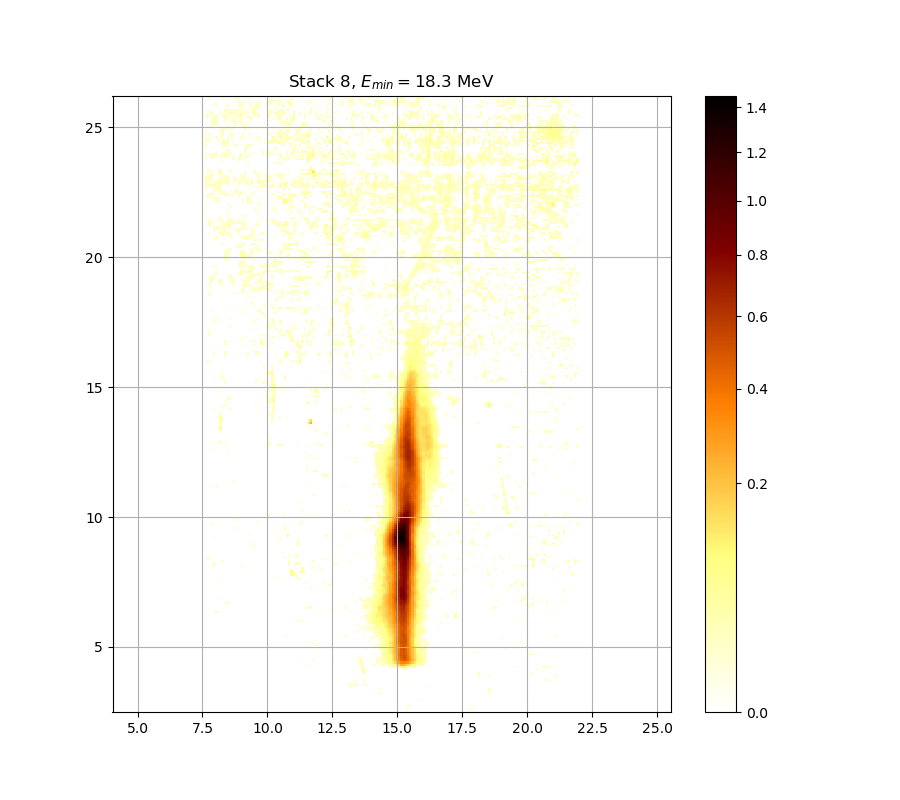

The file beside this chart, header and first rows:
0.000000000000000000e+00, 0.000000000000000000e+00, 0.000000000000000000e+00, 0.000000000000000000e+00, 0.000000000000000000e+00, 0.000000000000000000e+00, 0.000000000000000000e+00, 0.000000000000000000e+00, 0.000000000000000000e+00, 0.000000000000000000e+00, 0.000000000000000000e+00, 0.000000000000000000e+00, 0.000000000000000000e+00, 0.000000000000000000e+00, 0.000000000000000000e+00, 0.000000000000000000e+00, 0.000000000000000000e+00, 0.000000000000000000e+00, 0.000000000000000000e+00, 0.000000000000000000e+00, 0.000000000000000000e+00, 0.000000000000000000e+00, 0.000000000000000000e+00, 0.000000000000000000e+00
0.000000000000000000e+00, 0.000000000000000000e+00, 0.000000000000000000e+00, 0.000000000000000000e+00, 0.000000000000000000e+00, 0.000000000000000000e+00, 0.000000000000000000e+00, 0.000000000000000000e+00, 0.000000000000000000e+00, 0.000000000000000000e+00, 0.000000000000000000e+00, 0.000000000000000000e+00, 0.000000000000000000e+00, 0.000000000000000000e+00, 0.000000000000000000e+00, 0.000000000000000000e+00, 0.000000000000000000e+00, 0.000000000000000000e+00, 0.000000000000000000e+00, 0.000000000000000000e+00, 0.000000000000000000e+00, 0.000000000000000000e+00, 0.000000000000000000e+00, 0.000000000000000000e+00
0.000000000000000000e+00, 0.000000000000000000e+00, 0.000000000000000000e+00, 0.000000000000000000e+00, 0.000000000000000000e+00, 0.000000000000000000e+00, 0.000000000000000000e+00, 0.000000000000000000e+00, 0.000000000000000000e+00, 0.000000000000000000e+00, 0.000000000000000000e+00, 0.000000000000000000e+00, 0.000000000000000000e+00, 0.000000000000000000e+00, 0.000000000000000000e+00, 0.000000000000000000e+00, 0.000000000000000000e+00, 0.000000000000000000e+00, 0.000000000000000000e+00, 0.000000000000000000e+00, 0.000000000000000000e+00, 0.000000000000000000e+00, 0.000000000000000000e+00, 0.000000000000000000e+00
0.000000000000000000e+00, 0.000000000000000000e+00, 0.000000000000000000e+00, 0.000000000000000000e+00, 0.000000000000000000e+00, 0.000000000000000000e+00, 0.000000000000000000e+00, 0.000000000000000000e+00, 0.000000000000000000e+00, 0.000000000000000000e+00, 0.000000000000000000e+00, 0.000000000000000000e+00, 0.000000000000000000e+00, 0.000000000000000000e+00, 0.000000000000000000e+00, 0.000000000000000000e+00, 0.000000000000000000e+00, 0.000000000000000000e+00, 0.000000000000000000e+00, 0.000000000000000000e+00, 0.000000000000000000e+00, 0.000000000000000000e+00, 0.000000000000000000e+00, 0.000000000000000000e+00
0.000000000000000000e+00, 0.000000000000000000e+00, 0.000000000000000000e+00, 0.000000000000000000e+00, 0.000000000000000000e+00, 0.000000000000000000e+00, 0.000000000000000000e+00, 0.000000000000000000e+00, 0.000000000000000000e+00, 0.000000000000000000e+00, 0.000000000000000000e+00, 0.000000000000000000e+00, 0.000000000000000000e+00, 0.000000000000000000e+00, 0.000000000000000000e+00, 0.000000000000000000e+00, 0.000000000000000000e+00, 0.000000000000000000e+00, 0.000000000000000000e+00, 0.000000000000000000e+00, 0.000000000000000000e+00, 0.000000000000000000e+00, 0.000000000000000000e+00, 0.000000000000000000e+00
0.000000000000000000e+00, 0.000000000000000000e+00, 0.000000000000000000e+00, 0.000000000000000000e+00, 0.000000000000000000e+00, 0.000000000000000000e+00, 0.000000000000000000e+00, 0.000000000000000000e+00, 0.000000000000000000e+00, 0.000000000000000000e+00, 0.000000000000000000e+00, 0.000000000000000000e+00, 0.000000000000000000e+00, 0.000000000000000000e+00, 0.000000000000000000e+00, 0.000000000000000000e+00, 0.000000000000000000e+00, 0.000000000000000000e+00, 0.000000000000000000e+00, 0.000000000000000000e+00, 0.000000000000000000e+00, 0.000000000000000000e+00, 0.000000000000000000e+00, 0.000000000000000000e+00
0.000000000000000000e+00, 0.000000000000000000e+00, 0.000000000000000000e+00, 0.000000000000000000e+00, 0.000000000000000000e+00, 0.000000000000000000e+00, 0.000000000000000000e+00, 0.000000000000000000e+00, 0.000000000000000000e+00, 0.000000000000000000e+00, 0.000000000000000000e+00, 0.000000000000000000e+00, 0.000000000000000000e+00, 0.000000000000000000e+00, 0.000000000000000000e+00, 0.000000000000000000e+00, 0.000000000000000000e+00, 0.000000000000000000e+00, 0.000000000000000000e+00, 0.000000000000000000e+00, 0.000000000000000000e+00, 0.000000000000000000e+00, 0.000000000000000000e+00, 0.000000000000000000e+00
0.000000000000000000e+00, 0.000000000000000000e+00, 0.000000000000000000e+00, 0.000000000000000000e+00, 0.000000000000000000e+00, 0.000000000000000000e+00, 0.000000000000000000e+00, 0.000000000000000000e+00, 0.000000000000000000e+00, 0.000000000000000000e+00, 0.000000000000000000e+00, 0.000000000000000000e+00, 0.000000000000000000e+00, 0.000000000000000000e+00, 0.000000000000000000e+00, 0.000000000000000000e+00, 0.000000000000000000e+00, 0.000000000000000000e+00, 0.000000000000000000e+00, 0.000000000000000000e+00, 0.000000000000000000e+00, 0.000000000000000000e+00, 0.000000000000000000e+00, 0.000000000000000000e+00
0.000000000000000000e+00, 0.000000000000000000e+00, 0.000000000000000000e+00, 0.000000000000000000e+00, 0.000000000000000000e+00, 0.000000000000000000e+00, 0.000000000000000000e+00, 0.000000000000000000e+00, 0.000000000000000000e+00, 0.000000000000000000e+00, 0.000000000000000000e+00, 0.000000000000000000e+00, 0.000000000000000000e+00, 0.000000000000000000e+00, 0.000000000000000000e+00, 0.000000000000000000e+00, 0.000000000000000000e+00, 0.000000000000000000e+00, 0.000000000000000000e+00, 0.000000000000000000e+00, 0.000000000000000000e+00, 0.000000000000000000e+00, 0.000000000000000000e+00, 0.000000000000000000e+00
0.000000000000000000e+00, 0.000000000000000000e+00, 0.000000000000000000e+00, 0.000000000000000000e+00, 0.000000000000000000e+00, 0.000000000000000000e+00, 0.000000000000000000e+00, 0.000000000000000000e+00, 0.000000000000000000e+00, 0.000000000000000000e+00, 0.000000000000000000e+00, 0.000000000000000000e+00, 0.000000000000000000e+00, 0.000000000000000000e+00, 0.000000000000000000e+00, 0.000000000000000000e+00, 0.000000000000000000e+00, 0.000000000000000000e+00, 0.000000000000000000e+00, 0.000000000000000000e+00, 0.000000000000000000e+00, 0.000000000000000000e+00, 0.000000000000000000e+00, 0.000000000000000000e+00
0.000000000000000000e+00, 0.000000000000000000e+00, 0.000000000000000000e+00, 0.000000000000000000e+00, 0.000000000000000000e+00, 0.000000000000000000e+00, 0.000000000000000000e+00, 0.000000000000000000e+00, 0.000000000000000000e+00, 0.000000000000000000e+00, 0.000000000000000000e+00, 0.000000000000000000e+00, 0.000000000000000000e+00, 0.000000000000000000e+00, 0.000000000000000000e+00, 0.000000000000000000e+00, 0.000000000000000000e+00, 0.000000000000000000e+00, 0.000000000000000000e+00, 0.000000000000000000e+00, 0.000000000000000000e+00, 0.000000000000000000e+00, 0.000000000000000000e+00, 0.000000000000000000e+00
0.000000000000000000e+00, 0.000000000000000000e+00, 0.000000000000000000e+00, 0.000000000000000000e+00, 0.000000000000000000e+00, 0.000000000000000000e+00, 0.000000000000000000e+00, 0.000000000000000000e+00, 0.000000000000000000e+00, 0.000000000000000000e+00, 0.000000000000000000e+00, 0.000000000000000000e+00, 0.000000000000000000e+00, 0.000000000000000000e+00, 0.000000000000000000e+00, 0.000000000000000000e+00, 0.000000000000000000e+00, 0.000000000000000000e+00, 0.000000000000000000e+00, 0.000000000000000000e+00, 0.000000000000000000e+00, 0.000000000000000000e+00, 0.000000000000000000e+00, 0.000000000000000000e+00
0.000000000000000000e+00, 0.000000000000000000e+00, 0.000000000000000000e+00, 0.000000000000000000e+00, 0.000000000000000000e+00, 0.000000000000000000e+00, 0.000000000000000000e+00, 0.000000000000000000e+00, 0.000000000000000000e+00, 0.000000000000000000e+00, 0.000000000000000000e+00, 0.000000000000000000e+00, 0.000000000000000000e+00, 0.000000000000000000e+00, 0.000000000000000000e+00, 0.000000000000000000e+00, 0.000000000000000000e+00, 0.000000000000000000e+00, 0.000000000000000000e+00, 0.000000000000000000e+00, 0.000000000000000000e+00, 0.000000000000000000e+00, 0.000000000000000000e+00, 0.000000000000000000e+00
0.000000000000000000e+00, 0.000000000000000000e+00, 0.000000000000000000e+00, 0.000000000000000000e+00, 0.000000000000000000e+00, 0.000000000000000000e+00, 0.000000000000000000e+00, 0.000000000000000000e+00, 0.000000000000000000e+00, 0.000000000000000000e+00, 0.000000000000000000e+00, 0.000000000000000000e+00, 0.000000000000000000e+00, 0.000000000000000000e+00, 0.000000000000000000e+00, 0.000000000000000000e+00, 0.000000000000000000e+00, 0.000000000000000000e+00, 0.000000000000000000e+00, 0.000000000000000000e+00, 0.000000000000000000e+00, 0.000000000000000000e+00, 0.000000000000000000e+00, 0.000000000000000000e+00
0.000000000000000000e+00, 0.000000000000000000e+00, 0.000000000000000000e+00, 0.000000000000000000e+00, 0.000000000000000000e+00, 0.000000000000000000e+00, 0.000000000000000000e+00, 0.000000000000000000e+00, 0.000000000000000000e+00, 0.000000000000000000e+00, 0.000000000000000000e+00, 0.000000000000000000e+00, 0.000000000000000000e+00, 0.000000000000000000e+00, 0.000000000000000000e+00, 0.000000000000000000e+00, 0.000000000000000000e+00, 0.000000000000000000e+00, 0.000000000000000000e+00, 0.000000000000000000e+00, 0.000000000000000000e+00, 0.000000000000000000e+00, 0.000000000000000000e+00, 0.000000000000000000e+00
0.000000000000000000e+00, 0.000000000000000000e+00, 0.000000000000000000e+00, 0.000000000000000000e+00, 0.000000000000000000e+00, 0.000000000000000000e+00, 0.000000000000000000e+00, 0.000000000000000000e+00, 0.000000000000000000e+00, 0.000000000000000000e+00, 0.000000000000000000e+00, 0.000000000000000000e+00, 0.000000000000000000e+00, 0.000000000000000000e+00, 0.000000000000000000e+00, 0.000000000000000000e+00, 0.000000000000000000e+00, 0.000000000000000000e+00, 0.000000000000000000e+00, 0.000000000000000000e+00, 0.000000000000000000e+00, 0.000000000000000000e+00, 0.000000000000000000e+00, 0.000000000000000000e+00
0.000000000000000000e+00, 0.000000000000000000e+00, 0.000000000000000000e+00, 0.000000000000000000e+00, 0.000000000000000000e+00, 0.000000000000000000e+00, 0.000000000000000000e+00, 0.000000000000000000e+00, 0.000000000000000000e+00, 0.000000000000000000e+00, 0.000000000000000000e+00, 0.000000000000000000e+00, 0.000000000000000000e+00, 0.000000000000000000e+00, 0.000000000000000000e+00, 0.000000000000000000e+00, 0.000000000000000000e+00, 0.000000000000000000e+00, 0.000000000000000000e+00, 0.000000000000000000e+00, 0.000000000000000000e+00, 0.000000000000000000e+00, 0.000000000000000000e+00, 0.000000000000000000e+00
0.000000000000000000e+00, 0.000000000000000000e+00, 0.000000000000000000e+00, 0.000000000000000000e+00, 0.000000000000000000e+00, 0.000000000000000000e+00, 0.000000000000000000e+00, 0.000000000000000000e+00, 0.000000000000000000e+00, 0.000000000000000000e+00, 0.000000000000000000e+00, 0.000000000000000000e+00, 0.000000000000000000e+00, 0.000000000000000000e+00, 0.000000000000000000e+00, 0.000000000000000000e+00, 0.000000000000000000e+00, 0.000000000000000000e+00, 0.000000000000000000e+00, 0.000000000000000000e+00, 0.000000000000000000e+00, 0.000000000000000000e+00, 0.000000000000000000e+00, 0.000000000000000000e+00
0.000000000000000000e+00, 0.000000000000000000e+00, 0.000000000000000000e+00, 0.000000000000000000e+00, 0.000000000000000000e+00, 0.000000000000000000e+00, 0.000000000000000000e+00, 0.000000000000000000e+00, 0.000000000000000000e+00, 0.000000000000000000e+00, 0.000000000000000000e+00, 0.000000000000000000e+00, 0.000000000000000000e+00, 0.000000000000000000e+00, 0.000000000000000000e+00, 0.000000000000000000e+00, 0.000000000000000000e+00, 0.000000000000000000e+00, 0.000000000000000000e+00, 0.000000000000000000e+00, 0.000000000000000000e+00, 0.000000000000000000e+00, 0.000000000000000000e+00, 0.000000000000000000e+00
0.000000000000000000e+00, 0.000000000000000000e+00, 0.000000000000000000e+00, 0.000000000000000000e+00, 0.000000000000000000e+00, 0.000000000000000000e+00, 0.000000000000000000e+00, 0.000000000000000000e+00, 0.000000000000000000e+00, 0.000000000000000000e+00, 0.000000000000000000e+00, 0.000000000000000000e+00, 0.000000000000000000e+00, 0.000000000000000000e+00, 0.000000000000000000e+00, 0.000000000000000000e+00, 0.000000000000000000e+00, 0.000000000000000000e+00, 0.000000000000000000e+00, 0.000000000000000000e+00, 0.000000000000000000e+00, 0.000000000000000000e+00, 0.000000000000000000e+00, 0.000000000000000000e+00
0.000000000000000000e+00, 0.000000000000000000e+00, 0.000000000000000000e+00, 0.000000000000000000e+00, 0.000000000000000000e+00, 0.000000000000000000e+00, 0.000000000000000000e+00, 0.000000000000000000e+00, 0.000000000000000000e+00, 0.000000000000000000e+00, 0.000000000000000000e+00, 0.000000000000000000e+00, 0.000000000000000000e+00, 0.000000000000000000e+00, 0.000000000000000000e+00, 0.000000000000000000e+00, 0.000000000000000000e+00, 0.000000000000000000e+00, 0.000000000000000000e+00, 0.000000000000000000e+00, 0.000000000000000000e+00, 0.000000000000000000e+00, 0.000000000000000000e+00, 0.000000000000000000e+00
0.000000000000000000e+00, 0.000000000000000000e+00, 0.000000000000000000e+00, 0.000000000000000000e+00, 0.000000000000000000e+00, 0.000000000000000000e+00, 0.000000000000000000e+00, 0.000000000000000000e+00, 0.000000000000000000e+00, 0.000000000000000000e+00, 0.000000000000000000e+00, 0.000000000000000000e+00, 0.000000000000000000e+00, 0.000000000000000000e+00, 0.000000000000000000e+00, 0.000000000000000000e+00, 0.000000000000000000e+00, 0.000000000000000000e+00, 0.000000000000000000e+00, 0.000000000000000000e+00, 0.000000000000000000e+00, 0.000000000000000000e+00, 0.000000000000000000e+00, 0.000000000000000000e+00
0.000000000000000000e+00, 0.000000000000000000e+00, 0.000000000000000000e+00, 0.000000000000000000e+00, 0.000000000000000000e+00, 0.000000000000000000e+00, 0.000000000000000000e+00, 0.000000000000000000e+00, 0.000000000000000000e+00, 0.000000000000000000e+00, 0.000000000000000000e+00, 0.000000000000000000e+00, 0.000000000000000000e+00, 0.000000000000000000e+00, 0.000000000000000000e+00, 0.000000000000000000e+00, 0.000000000000000000e+00, 0.000000000000000000e+00, 0.000000000000000000e+00, 0.000000000000000000e+00, 0.000000000000000000e+00, 0.000000000000000000e+00, 0.000000000000000000e+00, 0.000000000000000000e+00
0.000000000000000000e+00, 0.000000000000000000e+00, 0.000000000000000000e+00, 0.000000000000000000e+00, 0.000000000000000000e+00, 0.000000000000000000e+00, 0.000000000000000000e+00, 0.000000000000000000e+00, 0.000000000000000000e+00, 0.000000000000000000e+00, 0.000000000000000000e+00, 0.000000000000000000e+00, 0.000000000000000000e+00, 0.000000000000000000e+00, 0.000000000000000000e+00, 0.000000000000000000e+00, 0.000000000000000000e+00, 0.000000000000000000e+00, 0.000000000000000000e+00, 0.000000000000000000e+00, 0.000000000000000000e+00, 0.000000000000000000e+00, 0.000000000000000000e+00, 0.000000000000000000e+00
0.000000000000000000e+00, 0.000000000000000000e+00, 0.000000000000000000e+00, 0.000000000000000000e+00, 0.000000000000000000e+00, 0.000000000000000000e+00, 0.000000000000000000e+00, 0.000000000000000000e+00, 0.000000000000000000e+00, 0.000000000000000000e+00, 0.000000000000000000e+00, 0.000000000000000000e+00, 0.000000000000000000e+00, 0.000000000000000000e+00, 0.000000000000000000e+00, 0.000000000000000000e+00, 0.000000000000000000e+00, 0.000000000000000000e+00, 0.000000000000000000e+00, 0.000000000000000000e+00, 0.000000000000000000e+00, 0.000000000000000000e+00, 0.000000000000000000e+00, 0.000000000000000000e+00
0.000000000000000000e+00, 0.000000000000000000e+00, 0.000000000000000000e+00, 0.000000000000000000e+00, 0.000000000000000000e+00, 0.000000000000000000e+00, 0.000000000000000000e+00, 0.000000000000000000e+00, 0.000000000000000000e+00, 0.000000000000000000e+00, 0.000000000000000000e+00, 0.000000000000000000e+00, 0.000000000000000000e+00, 0.000000000000000000e+00, 0.000000000000000000e+00, 0.000000000000000000e+00, 0.000000000000000000e+00, 0.000000000000000000e+00, 0.000000000000000000e+00, 0.000000000000000000e+00, 0.000000000000000000e+00, 0.000000000000000000e+00, 0.000000000000000000e+00, 0.000000000000000000e+00
0.000000000000000000e+00, 0.000000000000000000e+00, 0.000000000000000000e+00, 0.000000000000000000e+00, 0.000000000000000000e+00, 0.000000000000000000e+00, 0.000000000000000000e+00, 0.000000000000000000e+00, 0.000000000000000000e+00, 0.000000000000000000e+00, 0.000000000000000000e+00, 0.000000000000000000e+00, 0.000000000000000000e+00, 0.000000000000000000e+00, 0.000000000000000000e+00, 0.000000000000000000e+00, 0.000000000000000000e+00, 0.000000000000000000e+00, 0.000000000000000000e+00, 0.000000000000000000e+00, 0.000000000000000000e+00, 0.000000000000000000e+00, 0.000000000000000000e+00, 0.000000000000000000e+00
0.000000000000000000e+00, 0.000000000000000000e+00, 0.000000000000000000e+00, 0.000000000000000000e+00, 0.000000000000000000e+00, 0.000000000000000000e+00, 0.000000000000000000e+00, 0.000000000000000000e+00, 0.000000000000000000e+00, 0.000000000000000000e+00, 0.000000000000000000e+00, 0.000000000000000000e+00, 0.000000000000000000e+00, 0.000000000000000000e+00, 0.000000000000000000e+00, 0.000000000000000000e+00, 0.000000000000000000e+00, 0.000000000000000000e+00, 0.000000000000000000e+00, 0.000000000000000000e+00, 0.000000000000000000e+00, 0.000000000000000000e+00, 0.000000000000000000e+00, 0.000000000000000000e+00
0.000000000000000000e+00, 0.000000000000000000e+00, 0.000000000000000000e+00, 0.000000000000000000e+00, 0.000000000000000000e+00, 0.000000000000000000e+00, 0.000000000000000000e+00, 0.000000000000000000e+00, 0.000000000000000000e+00, 0.000000000000000000e+00, 0.000000000000000000e+00, 0.000000000000000000e+00, 0.000000000000000000e+00, 0.000000000000000000e+00, 0.000000000000000000e+00, 0.000000000000000000e+00, 0.000000000000000000e+00, 0.000000000000000000e+00, 0.000000000000000000e+00, 0.000000000000000000e+00, 0.000000000000000000e+00, 0.000000000000000000e+00, 0.000000000000000000e+00, 0.000000000000000000e+00
0.000000000000000000e+00, 0.000000000000000000e+00, 0.000000000000000000e+00, 0.000000000000000000e+00, 0.000000000000000000e+00, 0.000000000000000000e+00, 0.000000000000000000e+00, 0.000000000000000000e+00, 0.000000000000000000e+00, 0.000000000000000000e+00, 0.000000000000000000e+00, 0.000000000000000000e+00, 0.000000000000000000e+00, 0.000000000000000000e+00, 0.000000000000000000e+00, 0.000000000000000000e+00, 0.000000000000000000e+00, 0.000000000000000000e+00, 0.000000000000000000e+00, 0.000000000000000000e+00, 0.000000000000000000e+00, 0.000000000000000000e+00, 0.000000000000000000e+00, 0.000000000000000000e+00
0.000000000000000000e+00, 0.000000000000000000e+00, 0.000000000000000000e+00, 0.000000000000000000e+00, 0.000000000000000000e+00, 0.000000000000000000e+00, 0.000000000000000000e+00, 0.000000000000000000e+00, 0.000000000000000000e+00, 0.000000000000000000e+00, 0.000000000000000000e+00, 0.000000000000000000e+00, 0.000000000000000000e+00, 0.000000000000000000e+00, 0.000000000000000000e+00, 0.000000000000000000e+00, 0.000000000000000000e+00, 0.000000000000000000e+00, 0.000000000000000000e+00, 0.000000000000000000e+00, 0.000000000000000000e+00, 0.000000000000000000e+00, 0.000000000000000000e+00, 0.000000000000000000e+00
0.000000000000000000e+00, 0.000000000000000000e+00, 0.000000000000000000e+00, 0.000000000000000000e+00, 0.000000000000000000e+00, 0.000000000000000000e+00, 0.000000000000000000e+00, 0.000000000000000000e+00, 0.000000000000000000e+00, 0.000000000000000000e+00, 0.000000000000000000e+00, 0.000000000000000000e+00, 0.000000000000000000e+00, 0.000000000000000000e+00, 0.000000000000000000e+00, 0.000000000000000000e+00, 0.000000000000000000e+00, 0.000000000000000000e+00, 0.000000000000000000e+00, 0.000000000000000000e+00, 0.000000000000000000e+00, 0.000000000000000000e+00, 0.000000000000000000e+00, 0.000000000000000000e+00
0.000000000000000000e+00, 0.000000000000000000e+00, 0.000000000000000000e+00, 0.000000000000000000e+00, 0.000000000000000000e+00, 0.000000000000000000e+00, 0.000000000000000000e+00, 0.000000000000000000e+00, 0.000000000000000000e+00, 0.000000000000000000e+00, 0.000000000000000000e+00, 0.000000000000000000e+00, 0.000000000000000000e+00, 0.000000000000000000e+00, 0.000000000000000000e+00, 0.000000000000000000e+00, 0.000000000000000000e+00, 0.000000000000000000e+00, 0.000000000000000000e+00, 0.000000000000000000e+00, 0.000000000000000000e+00, 0.000000000000000000e+00, 0.000000000000000000e+00, 0.000000000000000000e+00
0.000000000000000000e+00, 0.000000000000000000e+00, 0.000000000000000000e+00, 0.000000000000000000e+00, 0.000000000000000000e+00, 0.000000000000000000e+00, 0.000000000000000000e+00, 0.000000000000000000e+00, 0.000000000000000000e+00, 0.000000000000000000e+00, 0.000000000000000000e+00, 0.000000000000000000e+00, 0.000000000000000000e+00, 0.000000000000000000e+00, 0.000000000000000000e+00, 0.000000000000000000e+00, 0.000000000000000000e+00, 0.000000000000000000e+00, 0.000000000000000000e+00, 0.000000000000000000e+00, 0.000000000000000000e+00, 0.000000000000000000e+00, 0.000000000000000000e+00, 0.000000000000000000e+00
0.000000000000000000e+00, 0.000000000000000000e+00, 0.000000000000000000e+00, 0.000000000000000000e+00, 0.000000000000000000e+00, 0.000000000000000000e+00, 0.000000000000000000e+00, 0.000000000000000000e+00, 0.000000000000000000e+00, 0.000000000000000000e+00, 0.000000000000000000e+00, 0.000000000000000000e+00, 0.000000000000000000e+00, 0.000000000000000000e+00, 0.000000000000000000e+00, 0.000000000000000000e+00, 0.000000000000000000e+00, 0.000000000000000000e+00, 0.000000000000000000e+00, 0.000000000000000000e+00, 0.000000000000000000e+00, 0.000000000000000000e+00, 0.000000000000000000e+00, 0.000000000000000000e+00
0.000000000000000000e+00, 0.000000000000000000e+00, 0.000000000000000000e+00, 0.000000000000000000e+00, 0.000000000000000000e+00, 0.000000000000000000e+00, 0.000000000000000000e+00, 0.000000000000000000e+00, 0.000000000000000000e+00, 0.000000000000000000e+00, 0.000000000000000000e+00, 0.000000000000000000e+00, 0.000000000000000000e+00, 0.000000000000000000e+00, 0.000000000000000000e+00, 0.000000000000000000e+00, 0.000000000000000000e+00, 0.000000000000000000e+00, 0.000000000000000000e+00, 0.000000000000000000e+00, 0.000000000000000000e+00, 0.000000000000000000e+00, 0.000000000000000000e+00, 0.000000000000000000e+00
0.000000000000000000e+00, 0.000000000000000000e+00, 0.000000000000000000e+00, 0.000000000000000000e+00, 0.000000000000000000e+00, 0.000000000000000000e+00, 0.000000000000000000e+00, 0.000000000000000000e+00, 0.000000000000000000e+00, 0.000000000000000000e+00, 0.000000000000000000e+00, 0.000000000000000000e+00, 0.000000000000000000e+00, 0.000000000000000000e+00, 0.000000000000000000e+00, 0.000000000000000000e+00, 0.000000000000000000e+00, 0.000000000000000000e+00, 0.000000000000000000e+00, 0.000000000000000000e+00, 0.000000000000000000e+00, 0.000000000000000000e+00, 0.000000000000000000e+00, 0.000000000000000000e+00
0.000000000000000000e+00, 0.000000000000000000e+00, 0.000000000000000000e+00, 0.000000000000000000e+00, 0.000000000000000000e+00, 0.000000000000000000e+00, 0.000000000000000000e+00, 0.000000000000000000e+00, 0.000000000000000000e+00, 0.000000000000000000e+00, 0.000000000000000000e+00, 0.000000000000000000e+00, 0.000000000000000000e+00, 0.000000000000000000e+00, 0.000000000000000000e+00, 0.000000000000000000e+00, 0.000000000000000000e+00, 0.000000000000000000e+00, 0.000000000000000000e+00, 0.000000000000000000e+00, 0.000000000000000000e+00, 0.000000000000000000e+00, 0.000000000000000000e+00, 0.000000000000000000e+00
0.000000000000000000e+00, 0.000000000000000000e+00, 0.000000000000000000e+00, 0.000000000000000000e+00, 0.000000000000000000e+00, 0.000000000000000000e+00, 0.000000000000000000e+00, 0.000000000000000000e+00, 0.000000000000000000e+00, 0.000000000000000000e+00, 0.000000000000000000e+00, 0.000000000000000000e+00, 0.000000000000000000e+00, 0.000000000000000000e+00, 0.000000000000000000e+00, 0.000000000000000000e+00, 0.000000000000000000e+00, 0.000000000000000000e+00, 0.000000000000000000e+00, 0.000000000000000000e+00, 0.000000000000000000e+00, 0.000000000000000000e+00, 0.000000000000000000e+00, 0.000000000000000000e+00
0.000000000000000000e+00, 0.000000000000000000e+00, 0.000000000000000000e+00, 0.000000000000000000e+00, 0.000000000000000000e+00, 0.000000000000000000e+00, 0.000000000000000000e+00, 0.000000000000000000e+00, 0.000000000000000000e+00, 0.000000000000000000e+00, 0.000000000000000000e+00, 0.000000000000000000e+00, 0.000000000000000000e+00, 0.000000000000000000e+00, 0.000000000000000000e+00, 0.000000000000000000e+00, 0.000000000000000000e+00, 0.000000000000000000e+00, 0.000000000000000000e+00, 0.000000000000000000e+00, 0.000000000000000000e+00, 0.000000000000000000e+00, 0.000000000000000000e+00, 0.000000000000000000e+00
0.000000000000000000e+00, 0.000000000000000000e+00, 0.000000000000000000e+00, 0.000000000000000000e+00, 0.000000000000000000e+00, 0.000000000000000000e+00, 0.000000000000000000e+00, 0.000000000000000000e+00, 0.000000000000000000e+00, 0.000000000000000000e+00, 0.000000000000000000e+00, 0.000000000000000000e+00, 0.000000000000000000e+00, 0.000000000000000000e+00, 0.000000000000000000e+00, 0.000000000000000000e+00, 0.000000000000000000e+00, 0.000000000000000000e+00, 0.000000000000000000e+00, 0.000000000000000000e+00, 0.000000000000000000e+00, 0.000000000000000000e+00, 0.000000000000000000e+00, 0.000000000000000000e+00
0.000000000000000000e+00, 0.000000000000000000e+00, 0.000000000000000000e+00, 0.000000000000000000e+00, 0.000000000000000000e+00, 0.000000000000000000e+00, 0.000000000000000000e+00, 0.000000000000000000e+00, 0.000000000000000000e+00, 0.000000000000000000e+00, 0.000000000000000000e+00, 0.000000000000000000e+00, 0.000000000000000000e+00, 0.000000000000000000e+00, 0.000000000000000000e+00, 0.000000000000000000e+00, 0.000000000000000000e+00, 0.000000000000000000e+00, 0.000000000000000000e+00, 0.000000000000000000e+00, 0.000000000000000000e+00, 0.000000000000000000e+00, 0.000000000000000000e+00, 0.000000000000000000e+00
0.000000000000000000e+00, 0.000000000000000000e+00, 0.000000000000000000e+00, 0.000000000000000000e+00, 0.000000000000000000e+00, 0.000000000000000000e+00, 0.000000000000000000e+00, 0.000000000000000000e+00, 0.000000000000000000e+00, 0.000000000000000000e+00, 0.000000000000000000e+00, 0.000000000000000000e+00, 0.000000000000000000e+00, 0.000000000000000000e+00, 0.000000000000000000e+00, 0.000000000000000000e+00, 0.000000000000000000e+00, 0.000000000000000000e+00, 0.000000000000000000e+00, 0.000000000000000000e+00, 0.000000000000000000e+00, 0.000000000000000000e+00, 0.000000000000000000e+00, 0.000000000000000000e+00
0.000000000000000000e+00, 0.000000000000000000e+00, 0.000000000000000000e+00, 0.000000000000000000e+00, 0.000000000000000000e+00, 0.000000000000000000e+00, 0.000000000000000000e+00, 0.000000000000000000e+00, 0.000000000000000000e+00, 0.000000000000000000e+00, 0.000000000000000000e+00, 0.000000000000000000e+00, 0.000000000000000000e+00, 0.000000000000000000e+00, 0.000000000000000000e+00, 0.000000000000000000e+00, 0.000000000000000000e+00, 0.000000000000000000e+00, 0.000000000000000000e+00, 0.000000000000000000e+00, 0.000000000000000000e+00, 0.000000000000000000e+00, 0.000000000000000000e+00, 0.000000000000000000e+00
0.000000000000000000e+00, 0.000000000000000000e+00, 0.000000000000000000e+00, 0.000000000000000000e+00, 0.000000000000000000e+00, 0.000000000000000000e+00, 0.000000000000000000e+00, 0.000000000000000000e+00, 0.000000000000000000e+00, 0.000000000000000000e+00, 0.000000000000000000e+00, 0.000000000000000000e+00, 0.000000000000000000e+00, 0.000000000000000000e+00, 0.000000000000000000e+00, 0.000000000000000000e+00, 0.000000000000000000e+00, 0.000000000000000000e+00, 0.000000000000000000e+00, 0.000000000000000000e+00, 0.000000000000000000e+00, 0.000000000000000000e+00, 0.000000000000000000e+00, 0.000000000000000000e+00
0.000000000000000000e+00, 0.000000000000000000e+00, 0.000000000000000000e+00, 0.000000000000000000e+00, 0.000000000000000000e+00, 2.483202657642268052e-02, 0.000000000000000000e+00, 0.000000000000000000e+00, 0.000000000000000000e+00, 0.000000000000000000e+00, 0.000000000000000000e+00, 0.000000000000000000e+00, 0.000000000000000000e+00, 0.000000000000000000e+00, 0.000000000000000000e+00, 0.000000000000000000e+00, 0.000000000000000000e+00, 0.000000000000000000e+00, 0.000000000000000000e+00, 0.000000000000000000e+00, 0.000000000000000000e+00, 0.000000000000000000e+00, 0.000000000000000000e+00, 0.000000000000000000e+00
0.000000000000000000e+00, 0.000000000000000000e+00, 0.000000000000000000e+00, 0.000000000000000000e+00, 0.000000000000000000e+00, 0.000000000000000000e+00, 0.000000000000000000e+00, 0.000000000000000000e+00, 0.000000000000000000e+00, 0.000000000000000000e+00, 0.000000000000000000e+00, 0.000000000000000000e+00, 0.000000000000000000e+00, 0.000000000000000000e+00, 0.000000000000000000e+00, 0.000000000000000000e+00, 0.000000000000000000e+00, 0.000000000000000000e+00, 0.000000000000000000e+00, 0.000000000000000000e+00, 0.000000000000000000e+00, 0.000000000000000000e+00, 0.000000000000000000e+00, 0.000000000000000000e+00
0.000000000000000000e+00, 0.000000000000000000e+00, 0.000000000000000000e+00, 0.000000000000000000e+00, 0.000000000000000000e+00, 0.000000000000000000e+00, 0.000000000000000000e+00, 0.000000000000000000e+00, 0.000000000000000000e+00, 0.000000000000000000e+00, 0.000000000000000000e+00, 0.000000000000000000e+00, 0.000000000000000000e+00, 0.000000000000000000e+00, 0.000000000000000000e+00, 0.000000000000000000e+00, 0.000000000000000000e+00, 0.000000000000000000e+00, 0.000000000000000000e+00, 0.000000000000000000e+00, 0.000000000000000000e+00, 0.000000000000000000e+00, 0.000000000000000000e+00, 0.000000000000000000e+00
0.000000000000000000e+00, 0.000000000000000000e+00, 0.000000000000000000e+00, 0.000000000000000000e+00, 0.000000000000000000e+00, 0.000000000000000000e+00, 0.000000000000000000e+00, 0.000000000000000000e+00, 0.000000000000000000e+00, 0.000000000000000000e+00, 1.014010819906844066e-02, 0.000000000000000000e+00, 0.000000000000000000e+00, 0.000000000000000000e+00, 0.000000000000000000e+00, 0.000000000000000000e+00, 0.000000000000000000e+00, 0.000000000000000000e+00, 0.000000000000000000e+00, 0.000000000000000000e+00, 0.000000000000000000e+00, 0.000000000000000000e+00, 0.000000000000000000e+00, 0.000000000000000000e+00
0.000000000000000000e+00, 0.000000000000000000e+00, 0.000000000000000000e+00, 0.000000000000000000e+00, 0.000000000000000000e+00, 0.000000000000000000e+00, 0.000000000000000000e+00, 0.000000000000000000e+00, 0.000000000000000000e+00, 1.288939684605360826e-02, 1.606217041269216578e-02, 0.000000000000000000e+00, 0.000000000000000000e+00, 0.000000000000000000e+00, 0.000000000000000000e+00, 0.000000000000000000e+00, 0.000000000000000000e+00, 0.000000000000000000e+00, 0.000000000000000000e+00, 0.000000000000000000e+00, 0.000000000000000000e+00, 0.000000000000000000e+00, 0.000000000000000000e+00, 0.000000000000000000e+00
0.000000000000000000e+00, 0.000000000000000000e+00, 0.000000000000000000e+00, 0.000000000000000000e+00, 0.000000000000000000e+00, 0.000000000000000000e+00, 0.000000000000000000e+00, 0.000000000000000000e+00, 0.000000000000000000e+00, 0.000000000000000000e+00, 0.000000000000000000e+00, 0.000000000000000000e+00, 0.000000000000000000e+00, 0.000000000000000000e+00, 0.000000000000000000e+00, 0.000000000000000000e+00, 0.000000000000000000e+00, 0.000000000000000000e+00, 0.000000000000000000e+00, 0.000000000000000000e+00, 0.000000000000000000e+00, 0.000000000000000000e+00, 0.000000000000000000e+00, 0.000000000000000000e+00
0.000000000000000000e+00, 0.000000000000000000e+00, 0.000000000000000000e+00, 0.000000000000000000e+00, 0.000000000000000000e+00, 0.000000000000000000e+00, 0.000000000000000000e+00, 1.127519255926144430e-02, 0.000000000000000000e+00, 0.000000000000000000e+00, 0.000000000000000000e+00, 0.000000000000000000e+00, 0.000000000000000000e+00, 0.000000000000000000e+00, 0.000000000000000000e+00, 0.000000000000000000e+00, 0.000000000000000000e+00, 0.000000000000000000e+00, 0.000000000000000000e+00, 0.000000000000000000e+00, 0.000000000000000000e+00, 0.000000000000000000e+00, 0.000000000000000000e+00, 0.000000000000000000e+00
0.000000000000000000e+00, 0.000000000000000000e+00, 0.000000000000000000e+00, 0.000000000000000000e+00, 0.000000000000000000e+00, 0.000000000000000000e+00, 0.000000000000000000e+00, 0.000000000000000000e+00, 0.000000000000000000e+00, 0.000000000000000000e+00, 0.000000000000000000e+00, 0.000000000000000000e+00, 0.000000000000000000e+00, 0.000000000000000000e+00, 0.000000000000000000e+00, 0.000000000000000000e+00, 0.000000000000000000e+00, 0.000000000000000000e+00, 0.000000000000000000e+00, 0.000000000000000000e+00, 0.000000000000000000e+00, 0.000000000000000000e+00, 0.000000000000000000e+00, 0.000000000000000000e+00
0.000000000000000000e+00, 0.000000000000000000e+00, 0.000000000000000000e+00, 0.000000000000000000e+00, 0.000000000000000000e+00, 0.000000000000000000e+00, 0.000000000000000000e+00, 0.000000000000000000e+00, 0.000000000000000000e+00, 0.000000000000000000e+00, 0.000000000000000000e+00, 0.000000000000000000e+00, 0.000000000000000000e+00, 0.000000000000000000e+00, 0.000000000000000000e+00, 0.000000000000000000e+00, 0.000000000000000000e+00, 0.000000000000000000e+00, 0.000000000000000000e+00, 0.000000000000000000e+00, 0.000000000000000000e+00, 0.000000000000000000e+00, 0.000000000000000000e+00, 0.000000000000000000e+00
0.000000000000000000e+00, 0.000000000000000000e+00, 0.000000000000000000e+00, 0.000000000000000000e+00, 0.000000000000000000e+00, 0.000000000000000000e+00, 0.000000000000000000e+00, 0.000000000000000000e+00, 0.000000000000000000e+00, 0.000000000000000000e+00, 0.000000000000000000e+00, 0.000000000000000000e+00, 0.000000000000000000e+00, 0.000000000000000000e+00, 0.000000000000000000e+00, 0.000000000000000000e+00, 0.000000000000000000e+00, 0.000000000000000000e+00, 0.000000000000000000e+00, 0.000000000000000000e+00, 0.000000000000000000e+00, 0.000000000000000000e+00, 0.000000000000000000e+00, 0.000000000000000000e+00
0.000000000000000000e+00, 0.000000000000000000e+00, 0.000000000000000000e+00, 0.000000000000000000e+00, 0.000000000000000000e+00, 0.000000000000000000e+00, 0.000000000000000000e+00, 0.000000000000000000e+00, 0.000000000000000000e+00, 0.000000000000000000e+00, 0.000000000000000000e+00, 0.000000000000000000e+00, 0.000000000000000000e+00, 0.000000000000000000e+00, 0.000000000000000000e+00, 0.000000000000000000e+00, 0.000000000000000000e+00, 0.000000000000000000e+00, 0.000000000000000000e+00, 0.000000000000000000e+00, 0.000000000000000000e+00, 0.000000000000000000e+00, 0.000000000000000000e+00, 0.000000000000000000e+00
0.000000000000000000e+00, 0.000000000000000000e+00, 0.000000000000000000e+00, 0.000000000000000000e+00, 0.000000000000000000e+00, 0.000000000000000000e+00, 0.000000000000000000e+00, 0.000000000000000000e+00, 0.000000000000000000e+00, 0.000000000000000000e+00, 0.000000000000000000e+00, 0.000000000000000000e+00, 0.000000000000000000e+00, 0.000000000000000000e+00, 0.000000000000000000e+00, 0.000000000000000000e+00, 0.000000000000000000e+00, 0.000000000000000000e+00, 0.000000000000000000e+00, 0.000000000000000000e+00, 0.000000000000000000e+00, 0.000000000000000000e+00, 0.000000000000000000e+00, 0.000000000000000000e+00
0.000000000000000000e+00, 0.000000000000000000e+00, 0.000000000000000000e+00, 0.000000000000000000e+00, 0.000000000000000000e+00, 0.000000000000000000e+00, 0.000000000000000000e+00, 0.000000000000000000e+00, 0.000000000000000000e+00, 0.000000000000000000e+00, 0.000000000000000000e+00, 0.000000000000000000e+00, 0.000000000000000000e+00, 0.000000000000000000e+00, 0.000000000000000000e+00, 0.000000000000000000e+00, 0.000000000000000000e+00, 0.000000000000000000e+00, 0.000000000000000000e+00, 0.000000000000000000e+00, 0.000000000000000000e+00, 0.000000000000000000e+00, 0.000000000000000000e+00, 0.000000000000000000e+00
0.000000000000000000e+00, 0.000000000000000000e+00, 0.000000000000000000e+00, 0.000000000000000000e+00, 0.000000000000000000e+00, 0.000000000000000000e+00, 0.000000000000000000e+00, 0.000000000000000000e+00, 0.000000000000000000e+00, 0.000000000000000000e+00, 0.000000000000000000e+00, 0.000000000000000000e+00, 0.000000000000000000e+00, 0.000000000000000000e+00, 0.000000000000000000e+00, 0.000000000000000000e+00, 0.000000000000000000e+00, 0.000000000000000000e+00, 0.000000000000000000e+00, 0.000000000000000000e+00, 0.000000000000000000e+00, 0.000000000000000000e+00, 0.000000000000000000e+00, 0.000000000000000000e+00
0.000000000000000000e+00, 0.000000000000000000e+00, 0.000000000000000000e+00, 0.000000000000000000e+00, 0.000000000000000000e+00, 0.000000000000000000e+00, 0.000000000000000000e+00, 1.642170513735682902e-02, 0.000000000000000000e+00, 0.000000000000000000e+00, 0.000000000000000000e+00, 0.000000000000000000e+00, 0.000000000000000000e+00, 0.000000000000000000e+00, 0.000000000000000000e+00, 0.000000000000000000e+00, 0.000000000000000000e+00, 0.000000000000000000e+00, 0.000000000000000000e+00, 0.000000000000000000e+00, 0.000000000000000000e+00, 0.000000000000000000e+00, 0.000000000000000000e+00, 0.000000000000000000e+00
0.000000000000000000e+00, 0.000000000000000000e+00, 0.000000000000000000e+00, 0.000000000000000000e+00, 0.000000000000000000e+00, 0.000000000000000000e+00, 0.000000000000000000e+00, 0.000000000000000000e+00, 0.000000000000000000e+00, 0.000000000000000000e+00, 0.000000000000000000e+00, 0.000000000000000000e+00, 0.000000000000000000e+00, 0.000000000000000000e+00, 0.000000000000000000e+00, 0.000000000000000000e+00, 0.000000000000000000e+00, 0.000000000000000000e+00, 0.000000000000000000e+00, 0.000000000000000000e+00, 0.000000000000000000e+00, 0.000000000000000000e+00, 0.000000000000000000e+00, 0.000000000000000000e+00
... 219 more rows
